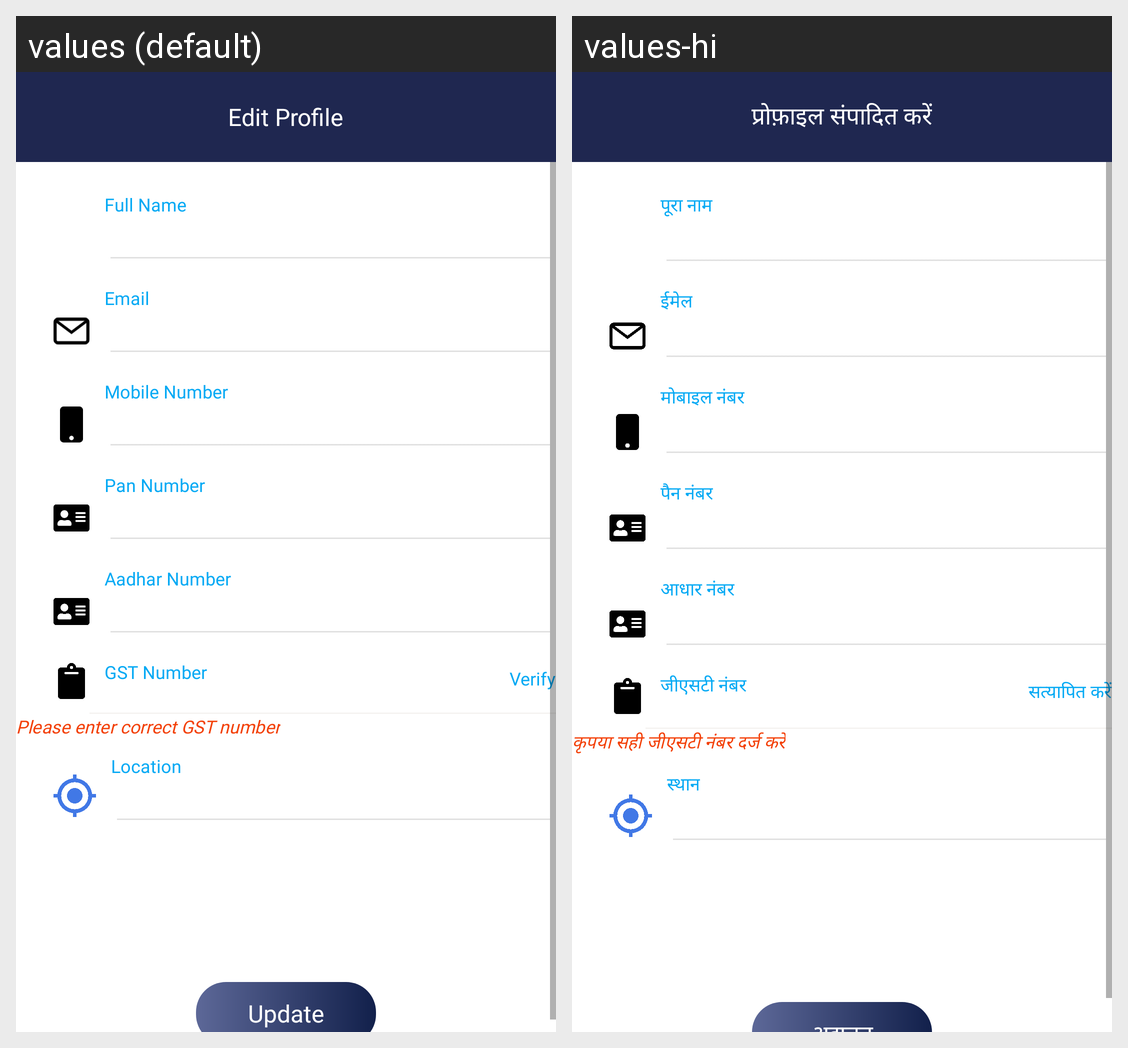

Strings drawn on this Android screen and how each of the app's shown locales translates them:
Android screen res/layout/activity_editprofile.xml rendered under 2 locales, left to right: values (default), values-hi. Device: Nexus 5 (rendered at 1080×1920; each locale shown at half size, 540×960, under a caption strip naming it); theme Theme.Taxwale.
Strings drawn on this screen, with the default value and each locale's value (text and hints the layout hard-codes, and strings that could not be matched under every locale, appear in the picture but are not listed):

edit_profile
  values: Edit Profile
  values-hi: प्रोफ़ाइल संपादित करें

fullname
  values: Full Name
  values-hi: पूरा नाम

email
  values: Email
  values-hi: ईमेल

mobile
  values: Mobile Number
  values-hi: मोबाइल नंबर

pan_number
  values: Pan Number
  values-hi: पैन नंबर

aadhar_number
  values: Aadhar Number
  values-hi: आधार नंबर

gst_number
  values: GST Number
  values-hi: जीएसटी नंबर

verify
  values: Verify
  values-hi: सत्यापित करें

enter_gst_number
  values: Please enter correct GST number
  values-hi: कृपया सही जीएसटी नंबर दर्ज करें

location
  values: Location
  values-hi: स्थान
